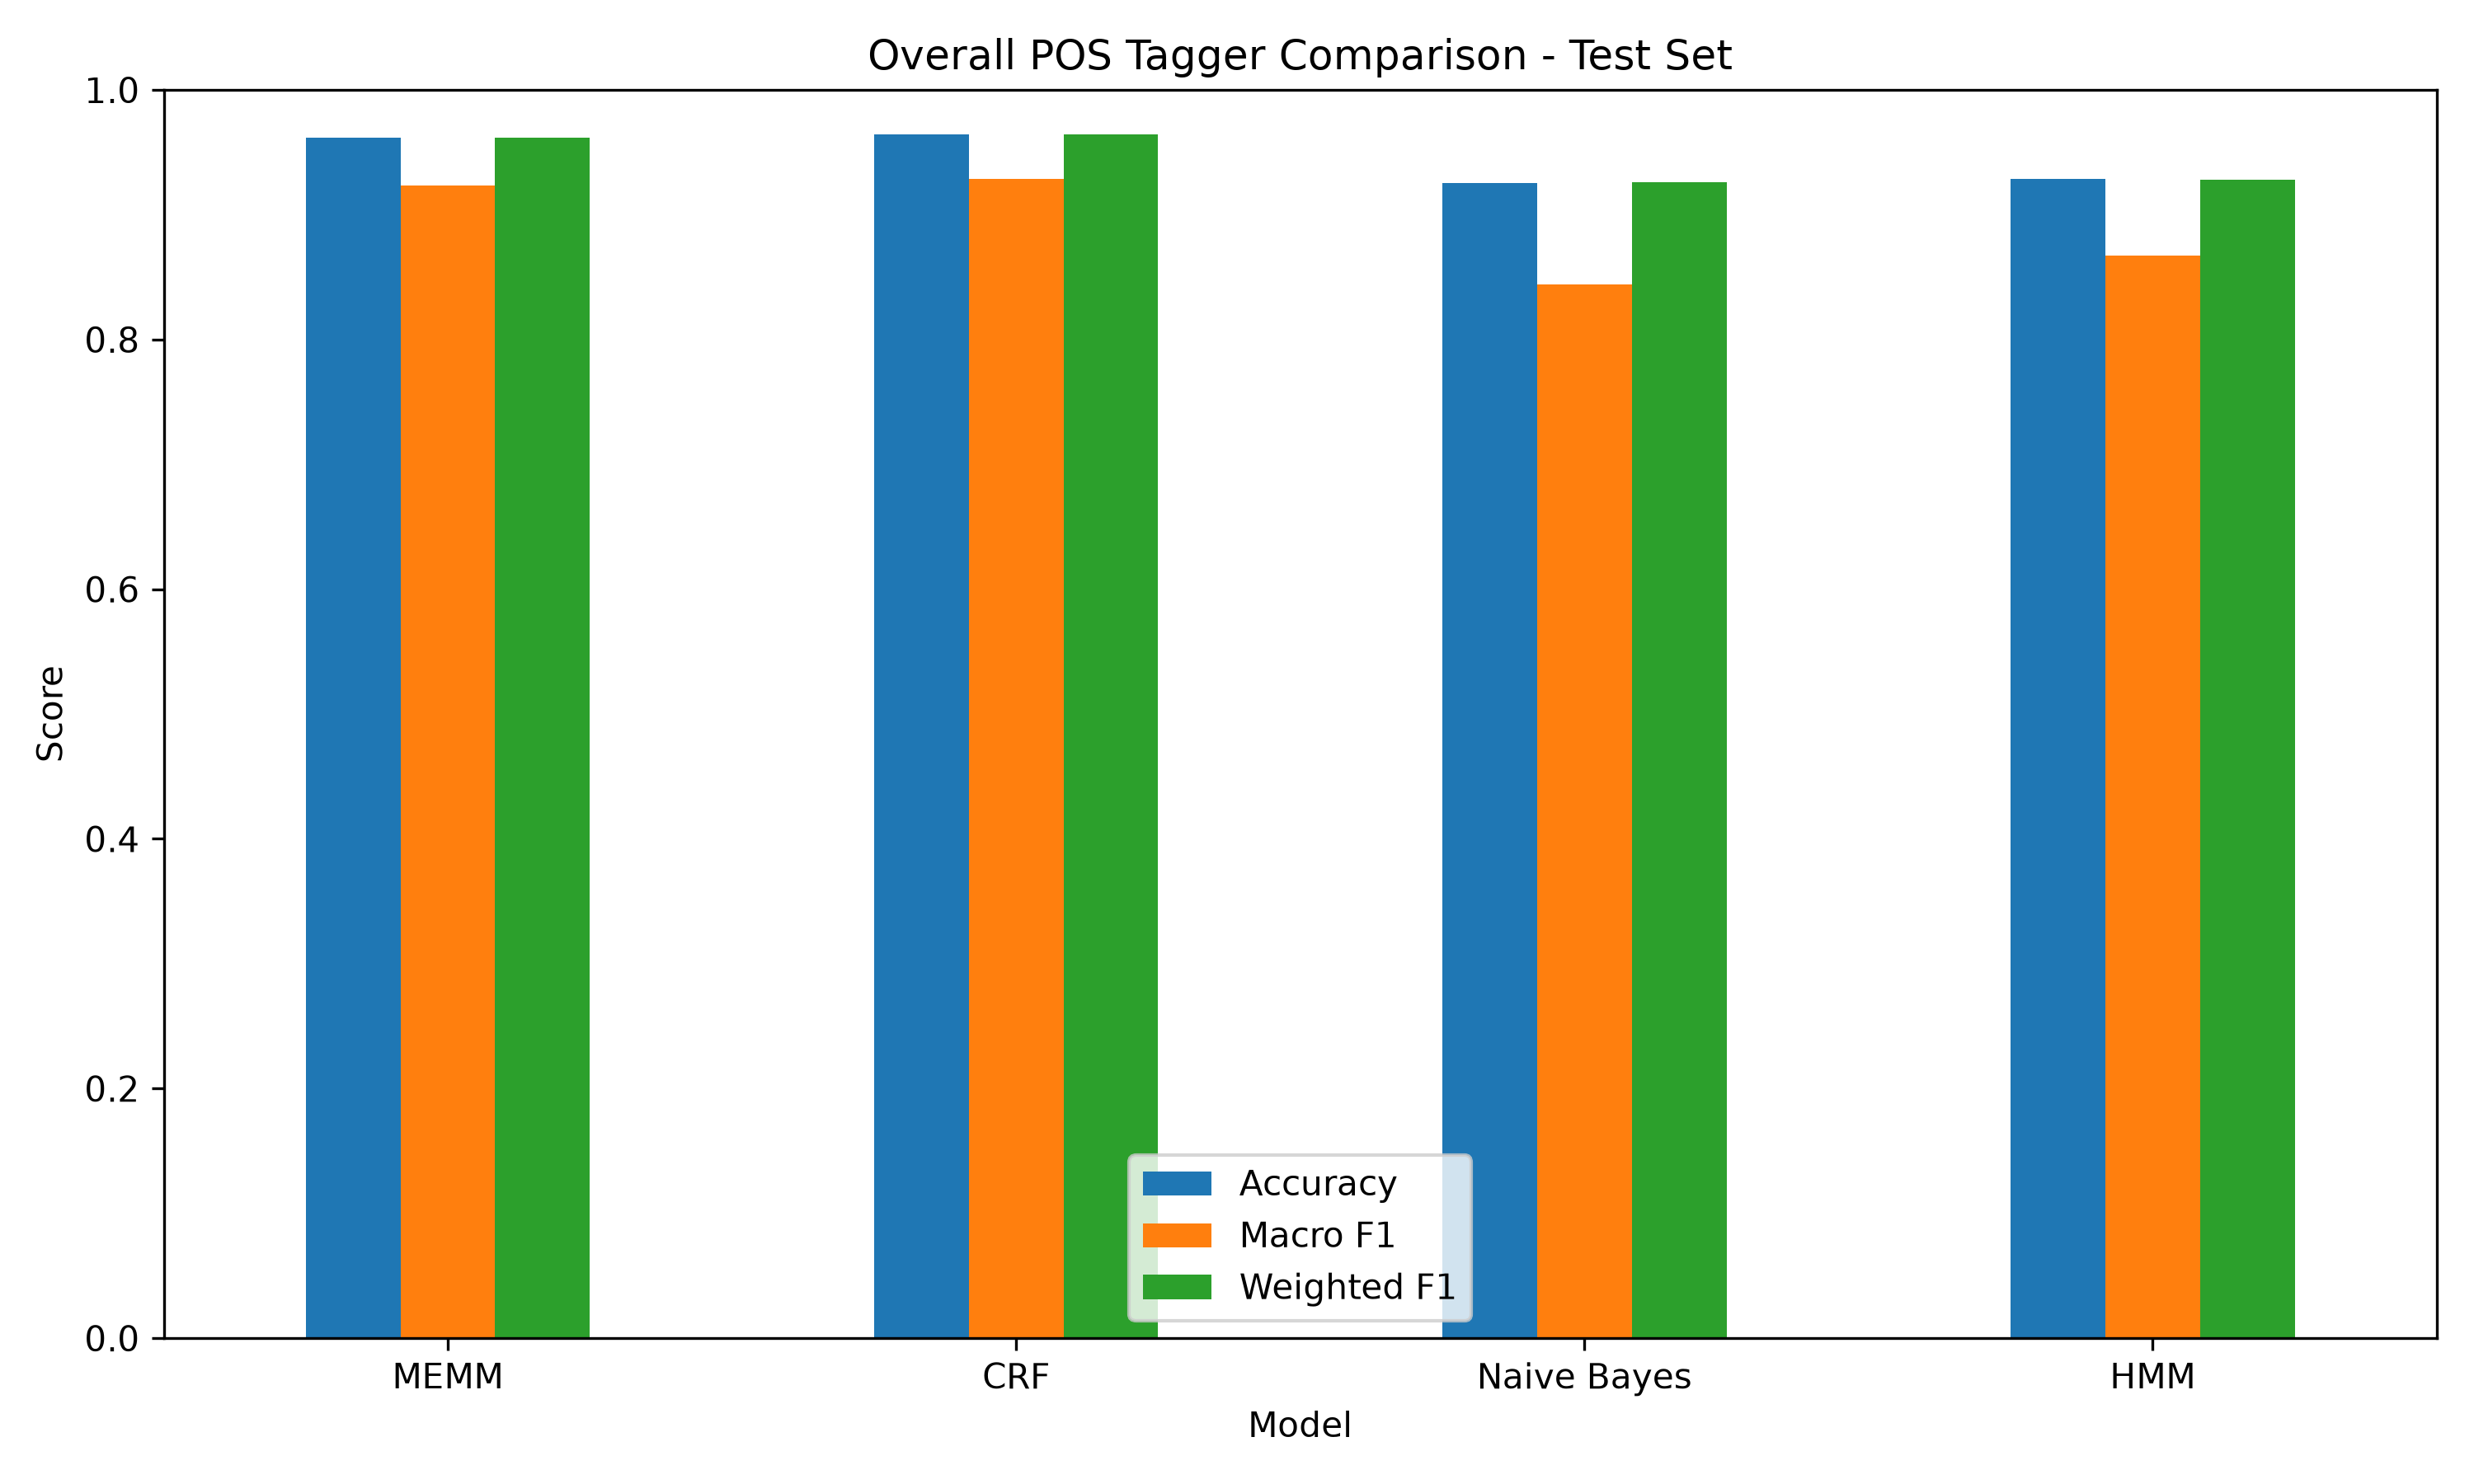

The file beside this chart, header and first rows:
Split, Model, Accuracy, Macro F1, Weighted F1
Dev, MEMM, 0.96, 0.9595, 0.9598
Dev, CRF, 0.9634, 0.9649, 0.9633
Dev, Naive Bayes, 0.9247, 0.8331, 0.9249
Dev, HMM, 0.9305, 0.9071, 0.9302
Test, MEMM, 0.9618, 0.9231, 0.9617
Test, CRF, 0.9645, 0.9288, 0.9644
Test, Naive Bayes, 0.9257, 0.8444, 0.9259
Test, HMM, 0.9285, 0.8675, 0.9283
